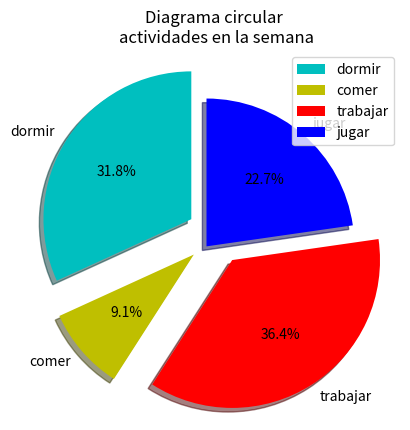

Recreate this plot in Python.
import matplotlib.pyplot as plt
dias=['dom','lun','mar','mie','jue','vie','sab']

#tiempo empleado en horas:
dormir=[9,6,7,6,7,6,8]
comer=[3,1,1.30,1,1.30,2,3]
trabajar=[2,10,9,8,9,8,0]
jugar=[8,2,3,2,3,2,9]

partes=[7,2,8,5]
actividades=['dormir','comer','trabajar','jugar']
cols=['c','y','r','b']

plt.title('Diagrama circular \nactividades en la semana')
plt.xlabel=('x')
plt.ylabel=('y')
plt.pie(
        partes, 
        colors=cols, 
        labels=actividades, 
        startangle=90, 
        shadow=True, 
        explode=(0.2,0.2,0.2,-0.1),
        autopct=('%1.1f%%')
       )
plt.legend()
plt.show()